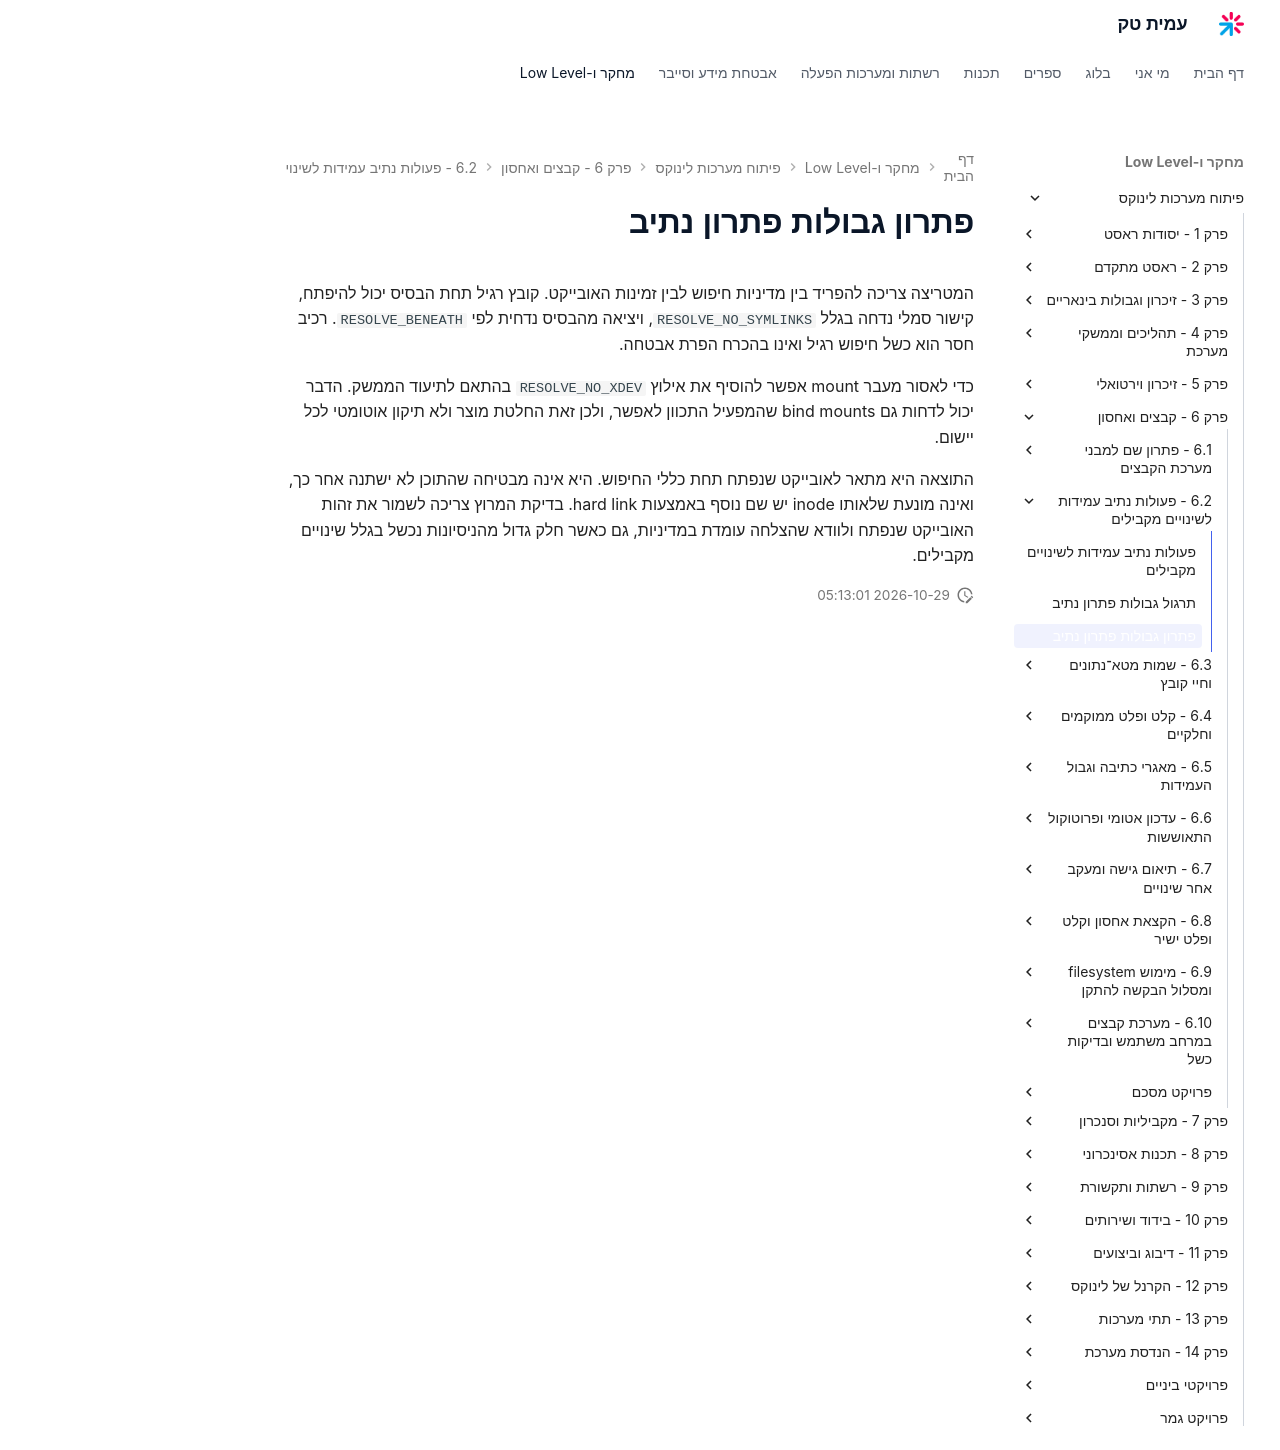

repository: AmitPinchasi/amittech · page: פיתוח-מערכות-לינוקס/6 - קבצים ואחסון/6.2 - פעולות נתיב עמידות לשינויים מקבילים/6.2 - פעולות נתיב עמידות לשינויים מקבילים - פתרון/index.html · generator: mkdocs

# פתרון גבולות פתרון נתיב

המטריצה צריכה להפריד בין מדיניות חיפוש לבין זמינות האובייקט. קובץ רגיל תחת הבסיס יכול להיפתח, קישור סמלי נדחה בגלל `RESOLVE_NO_SYMLINKS`, ויציאה מהבסיס נדחית לפי `RESOLVE_BENEATH`. רכיב חסר הוא כשל חיפוש רגיל ואינו בהכרח הפרת אבטחה.

כדי לאסור מעבר mount אפשר להוסיף את אילוץ `RESOLVE_NO_XDEV` בהתאם לתיעוד הממשק. הדבר יכול לדחות גם bind mounts שהמפעיל התכוון לאפשר, ולכן זאת החלטת מוצר ולא תיקון אוטומטי לכל יישום.

התוצאה היא מתאר לאובייקט שנפתח תחת כללי החיפוש. היא אינה מבטיחה שהתוכן לא ישתנה אחר כך, ואינה מונעת שלאותו inode יש שם נוסף באמצעות hard link. בדיקת המרוץ צריכה לשמור את זהות האובייקט שנפתח ולוודא שהצלחה עומדת במדיניות, גם כאשר חלק גדול מהניסיונות נכשל בגלל שינויים מקבילים.
